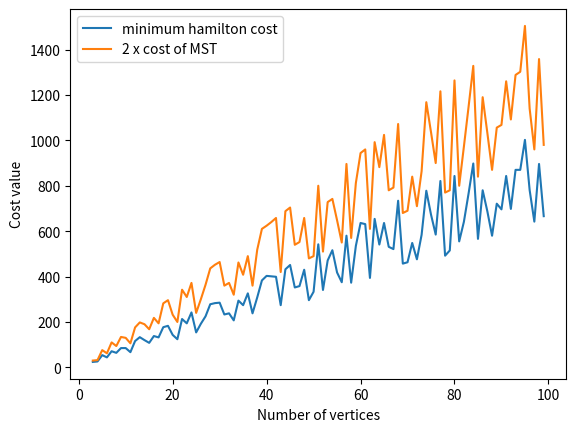

Here is the Python script that generated this plot:
import random
import math
import sys
import matplotlib.pyplot as plt
x1 = []
y1 = []
x2 = []
y2 = []


class Graph:
    def __init__(self, num_of_nodes):
        self.m_adj_matrix = [[0 for column in range(num_of_nodes)]
                             for row in range(num_of_nodes)]
        self.m_num_of_nodes = num_of_nodes
        self.visited = [0 for n in range(num_of_nodes)]
        self.graph = []
        self.dfs_sequence = []
        self.mst_adj = [[0 for column in range(num_of_nodes)]
                             for row in range(num_of_nodes)]
        self.ham_cost = 0
        self.mst_cost = 0

    def add_edge(self, node1, node2, weight=1):
        self.m_adj_matrix[node1][node2] = weight
        self.m_adj_matrix[node2][node1] = weight

    def print_adj_matrix(self):
        for i in self.m_adj_matrix:
            print(i)
            
    def costMST(self, parent):
        for i in range(1, self.m_num_of_nodes):
            #print(parent[i], "-", i, "\t", self.m_adj_matrix[i][parent[i]])
            self.mst_adj[parent[i]][i] = self.m_adj_matrix[i][parent[i]]
            self.mst_adj[i][parent[i]] = self.m_adj_matrix[i][parent[i]]
            self.mst_cost = self.mst_cost + self.m_adj_matrix[i][parent[i]]

    def minKey(self, key, mstSet):
        min = sys.maxsize
        for v in range(self.m_num_of_nodes):
            if key[v] < min and mstSet[v] == False:
                min = key[v]
                min_index = v

        return min_index

    def primMST(self):
        key = [sys.maxsize] * self.m_num_of_nodes
        parent = [None] * self.m_num_of_nodes
        key[0] = 0
        mstSet = [False] * self.m_num_of_nodes

        parent[0] = -1

        for cout in range(self.m_num_of_nodes):
            u = self.minKey(key, mstSet)
            mstSet[u] = True
            for v in range(self.m_num_of_nodes):
                if self.m_adj_matrix[u][v] > 0 and mstSet[v] == False and key[v] > self.m_adj_matrix[u][v]:
                    key[v] = self.m_adj_matrix[u][v]
                    parent[v] = u
        self.costMST(parent)

    def DFS(self, start):
        self.dfs_sequence.append(start)
        self.visited[start] = True
        for i in range(self.m_num_of_nodes):
            if (self.mst_adj[start][i] != 0 and (not self.visited[i])):
                self.DFS(i)

    def Cost_Calculation(self):
        for i in range(self.m_num_of_nodes - 1):
            self.ham_cost += self.m_adj_matrix[self.dfs_sequence[i]
                                               ][self.dfs_sequence[i+1]]
        self.ham_cost += self.m_adj_matrix[self.dfs_sequence[-1]
                                           ][self.dfs_sequence[0]]



for n in range(3, 100):
    x1.append(n)
    x2.append(n)
    a = random.randint(5,8)
    graph = Graph(n)
    for i in range(n):
        for j in range(n):
            if (i != j):
                graph.m_adj_matrix[i][j] = graph.m_adj_matrix[j][i] = random.randint(a,2*a-1)
    graph.print_adj_matrix()
    graph.primMST()
    graph.DFS(random.randint(0, n-1))
    #print(graph.dfs_sequence)
    graph.Cost_Calculation()
    y1.append(graph.ham_cost)
    y2.append(2*graph.mst_cost)


plt.plot(x1, y1, label="minimum hamilton cost")
plt.plot(x2, y2, label="2 x cost of MST")
plt.xlabel("Number of vertices")
plt.ylabel("Cost value")
plt.legend()
plt.show()
